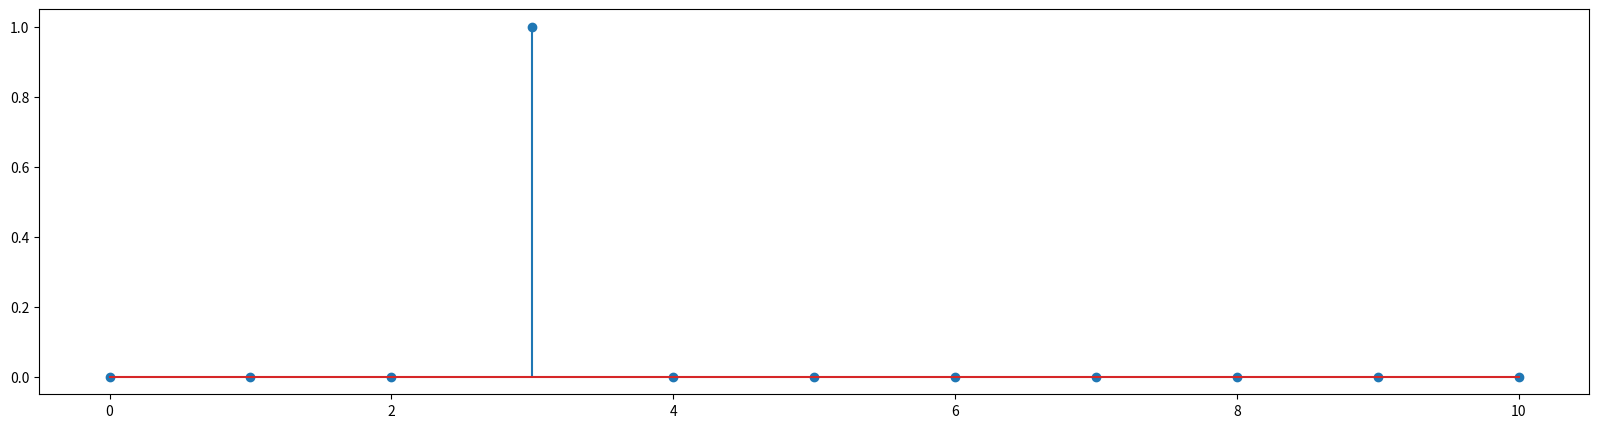

Generate this figure with matplotlib:
import numpy as np
import matplotlib.pyplot as plt

lim = 10
N = int(10)
t = np.linspace(0, lim, N+1)

d = lim/N

def impulse(t, n, delta = d) :
  ans = np.zeros(t.shape)
  ans[int( n / delta )] = 1.0
  return ans

fig = plt.figure(figsize=(20,5))
plt.stem(t, impulse(t, 3))
plt.show()
